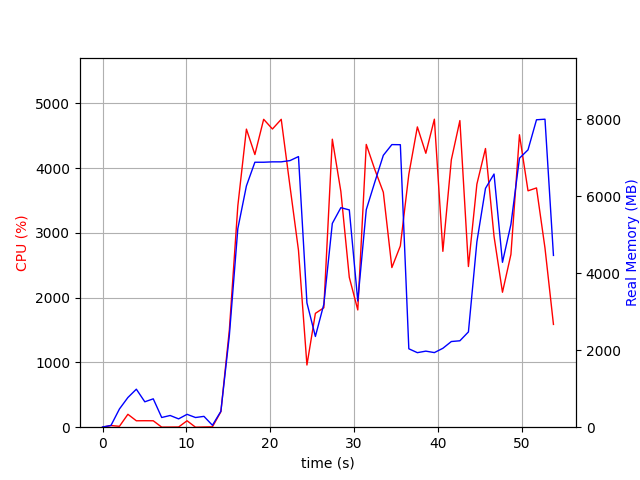

Data behind this chart, as committed beside it:
elapsed_time, nproc, cpu, mem_real, mem_virtual
3.9577484130859375e-05, 1, 0.0, 5.48, 3055
1.007, 2, 25.8, 45.94, 152.5
2.015, 4, 13.9, 473.3, 1965
3.025, 4, 199.3, 771.4, 2437
4.033, 6, 99.1, 987.4, 2946
5.043, 3, 100.1, 659.9, 2021
6.052, 3, 99.2, 737.1, 2133
7.06, 3, 1.0, 252.2, 1471
8.067, 3, 2.0, 304.3, 1517
9.076, 3, 3.0, 216.3, 1465
10.08, 3, 99.2, 334.5, 1553
11.09, 3, 0.0, 251.6, 1471
12.1, 3, 3.0, 281.6, 1499
13.11, 1, 5.9, 50.16, 645.5
14.12, 1, 238.9, 413.2, 4242
15.13, 1, 1503, 2383, 8581
16.14, 1, 3417, 5159, 11173
17.17, 1, 4602, 6269, 15520
18.18, 1, 4210, 6885, 16076
19.23, 1, 4754, 6885, 16076
20.27, 1, 4604, 6895, 16076
21.32, 1, 4754, 6895, 16076
22.37, 1, 3717, 6927, 16136
23.38, 1, 2731, 7032, 16136
24.39, 1, 960.3, 3230, 23872
25.4, 1, 1758, 2358, 16256
26.41, 1, 1844, 3195, 22400
27.42, 1, 4447, 5295, 23408
28.44, 1, 3640, 5704, 23502
29.45, 1, 2313, 5646, 23502
30.46, 1, 1810, 3278, 23502
31.47, 1, 4366, 5651, 23920
32.48, 1, 3980, 6365, 23920
33.51, 1, 3627, 7065, 23920
34.52, 1, 2465, 7343, 23920
35.54, 1, 2799, 7340, 24016
36.55, 1, 3905, 2037, 21968
37.57, 1, 4636, 1937, 21968
38.58, 1, 4230, 1976, 21968
39.6, 1, 4756, 1938, 21968
40.61, 1, 2715, 2050, 24016
41.62, 1, 4129, 2226, 27088
42.64, 1, 4734, 2246, 27088
43.66, 1, 2481, 2476, 28112
44.67, 1, 3753, 4817, 28168
45.7, 1, 4303, 6206, 28580
46.72, 1, 2946, 6578, 28580
47.72, 1, 2084, 4284, 30628
48.73, 1, 2668, 5271, 28580
49.75, 1, 4515, 6990, 33882
50.77, 1, 3650, 7206, 33882
51.78, 1, 3694, 7988, 33882
52.79, 1, 2767, 8003, 33882
53.81, 1, 1587, 4463, 38090
